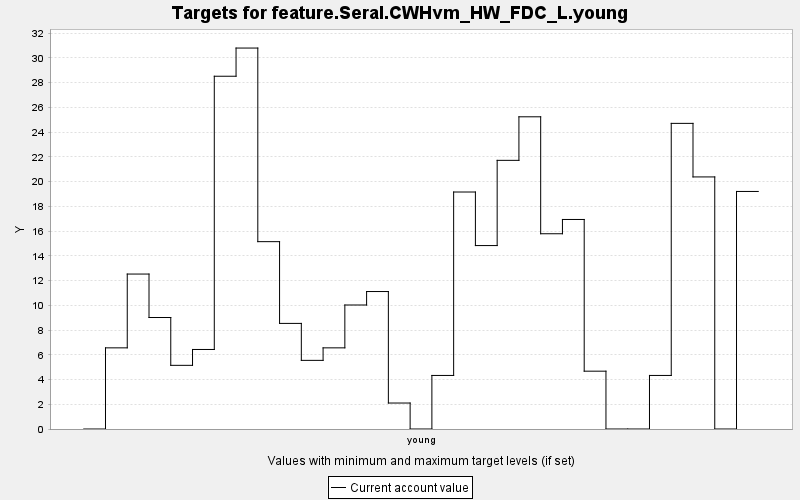

Values plotted in this chart, from the file beside it:
TARGET, PERIOD, YEAR, PERIODWIDTH, MINIMUM, MAXIMUM, MINWEIGHT, MAXWEIGHT, CURRENT, SUMMARY
feature.Seral.CWHvm_HW_FDC_L.young, 0, 0, 10.0, 0.0, 10000, 1.0, 1.0, 0.0, 0.0
feature.Seral.CWHvm_HW_FDC_L.young, 1, 10, 10.0, 0.0, 10000, 1.0, 1.0, 6.558, 0.0
feature.Seral.CWHvm_HW_FDC_L.young, 2, 20, 10.0, 0.0, 10000, 1.0, 1.0, 12.52, 0.0
feature.Seral.CWHvm_HW_FDC_L.young, 3, 30, 10.0, 0.0, 10000, 1.0, 1.0, 9.01, 0.0
feature.Seral.CWHvm_HW_FDC_L.young, 4, 40, 10.0, 0.0, 10000, 1.0, 1.0, 5.145, 0.0
feature.Seral.CWHvm_HW_FDC_L.young, 5, 50, 10.0, 0.0, 10000, 1.0, 1.0, 6.427, 0.0
feature.Seral.CWHvm_HW_FDC_L.young, 6, 60, 10.0, 0.0, 10000, 1.0, 1.0, 28.51, 0.0
feature.Seral.CWHvm_HW_FDC_L.young, 7, 70, 10.0, 0.0, 10000, 1.0, 1.0, 30.79, 0.0
feature.Seral.CWHvm_HW_FDC_L.young, 8, 80, 10.0, 0.0, 10000, 1.0, 1.0, 15.14, 0.0
feature.Seral.CWHvm_HW_FDC_L.young, 9, 90, 10.0, 0.0, 10000, 1.0, 1.0, 8.534, 0.0
feature.Seral.CWHvm_HW_FDC_L.young, 10, 100, 10.0, 0.0, 10000, 1.0, 1.0, 5.547, 0.0
feature.Seral.CWHvm_HW_FDC_L.young, 11, 110, 10.0, 0.0, 10000, 1.0, 1.0, 6.558, 0.0
feature.Seral.CWHvm_HW_FDC_L.young, 12, 120, 10.0, 0.0, 10000, 1.0, 1.0, 10.02, 0.0
feature.Seral.CWHvm_HW_FDC_L.young, 13, 130, 10.0, 0.0, 10000, 1.0, 1.0, 11.11, 0.0
feature.Seral.CWHvm_HW_FDC_L.young, 14, 140, 10.0, 0.0, 10000, 1.0, 1.0, 2.099, 0.0
feature.Seral.CWHvm_HW_FDC_L.young, 15, 150, 10.0, 0.0, 10000, 1.0, 1.0, 0.0, 0.0
feature.Seral.CWHvm_HW_FDC_L.young, 16, 160, 10.0, 0.0, 10000, 1.0, 1.0, 4.328, 0.0
feature.Seral.CWHvm_HW_FDC_L.young, 17, 170, 10.0, 0.0, 10000, 1.0, 1.0, 19.15, 0.0
feature.Seral.CWHvm_HW_FDC_L.young, 18, 180, 10.0, 0.0, 10000, 1.0, 1.0, 14.82, 0.0
feature.Seral.CWHvm_HW_FDC_L.young, 19, 190, 10.0, 0.0, 10000, 1.0, 1.0, 21.71, 0.0
feature.Seral.CWHvm_HW_FDC_L.young, 20, 200, 10.0, 0.0, 10000, 1.0, 1.0, 25.23, 0.0
feature.Seral.CWHvm_HW_FDC_L.young, 21, 210, 10.0, 0.0, 10000, 1.0, 1.0, 15.78, 0.0
feature.Seral.CWHvm_HW_FDC_L.young, 22, 220, 10.0, 0.0, 10000, 1.0, 1.0, 16.93, 0.0
feature.Seral.CWHvm_HW_FDC_L.young, 23, 230, 10.0, 0.0, 10000, 1.0, 1.0, 4.673, 0.0
feature.Seral.CWHvm_HW_FDC_L.young, 24, 240, 10.0, 0.0, 10000, 1.0, 1.0, 0.0, 0.0
feature.Seral.CWHvm_HW_FDC_L.young, 25, 250, 10.0, 0.0, 10000, 1.0, 1.0, 0.0, 0.0
feature.Seral.CWHvm_HW_FDC_L.young, 26, 260, 10.0, 0.0, 10000, 1.0, 1.0, 4.328, 0.0
feature.Seral.CWHvm_HW_FDC_L.young, 27, 270, 10.0, 0.0, 10000, 1.0, 1.0, 24.7, 0.0
feature.Seral.CWHvm_HW_FDC_L.young, 28, 280, 10.0, 0.0, 10000, 1.0, 1.0, 20.37, 0.0
feature.Seral.CWHvm_HW_FDC_L.young, 29, 290, 10.0, 0.0, 10000, 1.0, 1.0, 0.0, 0.0
feature.Seral.CWHvm_HW_FDC_L.young, 30, 300, 10.0, 0.0, 10000, 1.0, 1.0, 19.2, 0.0
